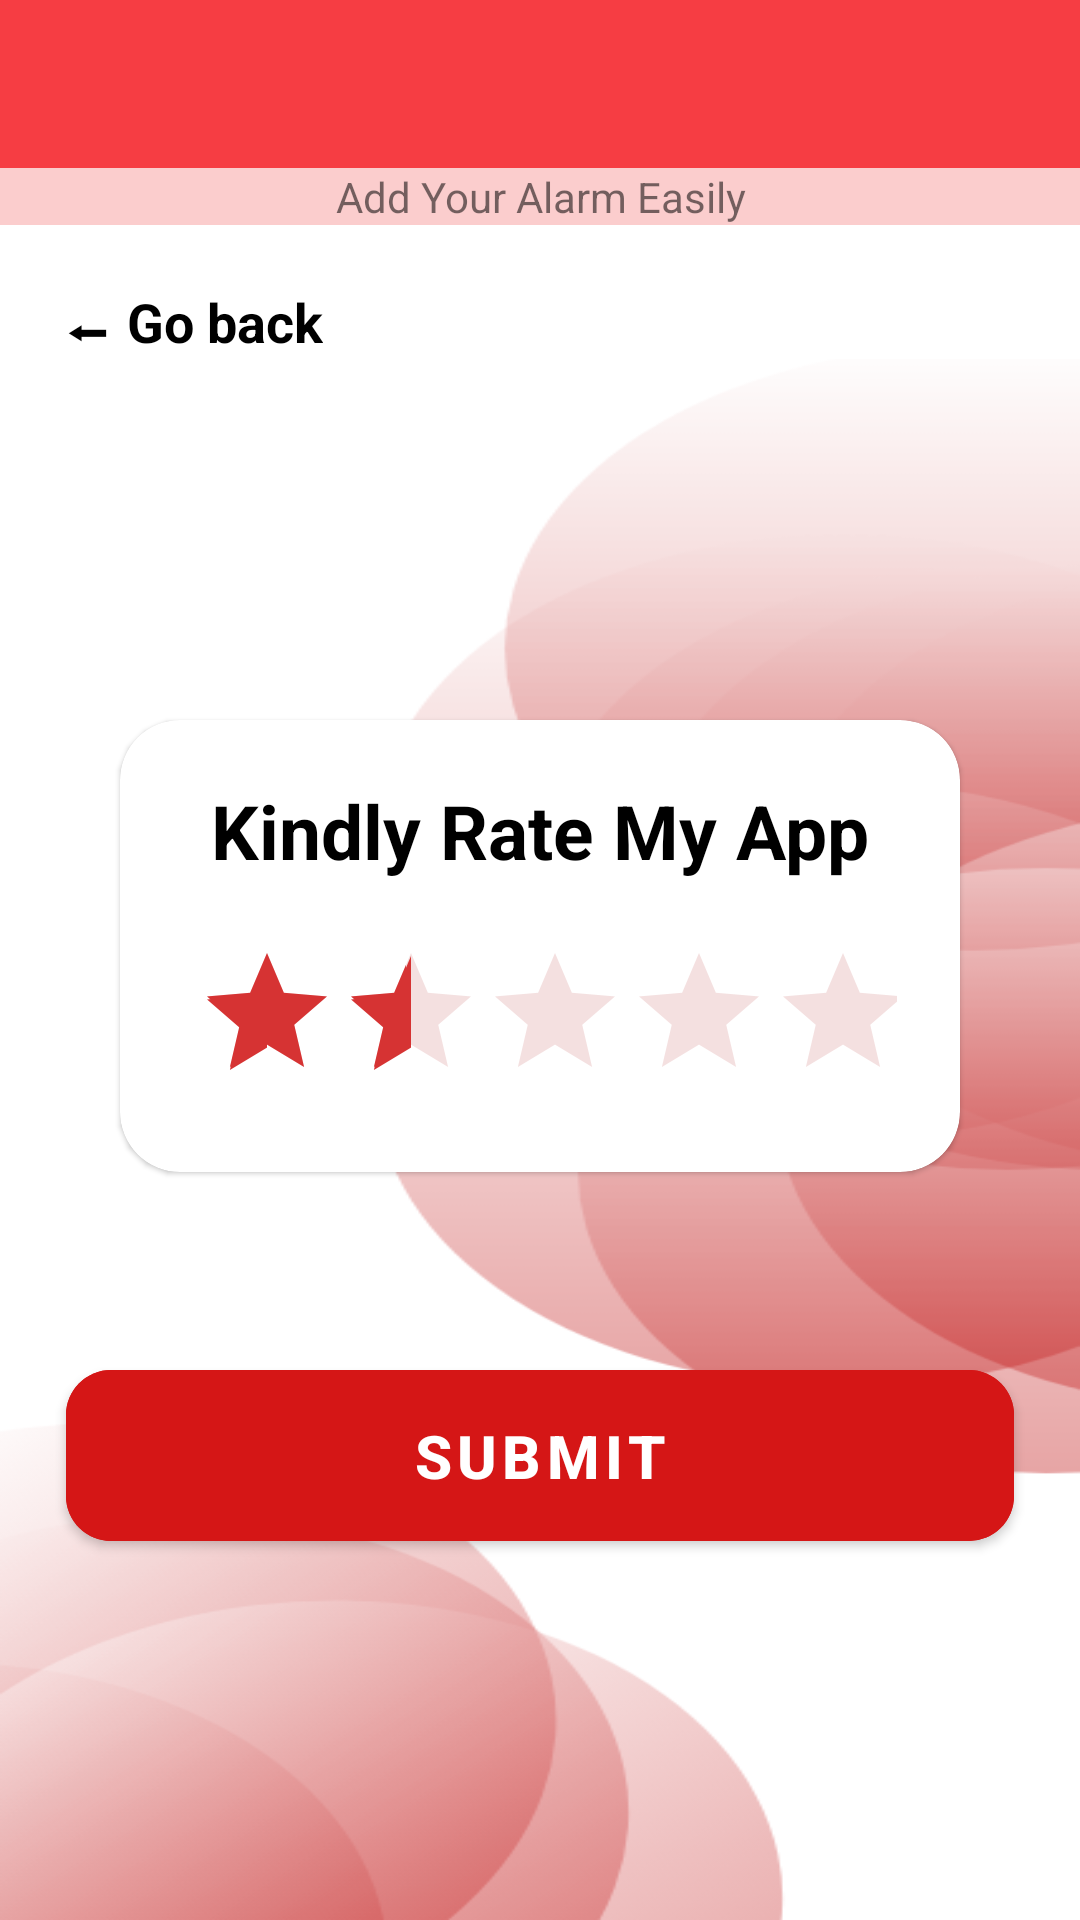

Layout XML and referenced resources for this Android screen:
<!-- AndroidManifest.xml: application theme Theme.AlarmEasy -->
<!-- res/layout/activity_alarm_close.xml -->
<?xml version="1.0" encoding="utf-8"?>
<LinearLayout xmlns:android="http://schemas.android.com/apk/res/android"
    xmlns:app="http://schemas.android.com/apk/res-auto"
    xmlns:tools="http://schemas.android.com/tools"
    android:layout_width="match_parent"
    android:layout_height="match_parent"
    android:orientation="vertical"
    tools:context=".AlarmClose">

    <com.google.android.material.appbar.AppBarLayout
        android:layout_width="match_parent"
        android:layout_height="wrap_content"
        android:theme="@style/Theme.AppCompat.Light">
        <androidx.appcompat.widget.Toolbar
            android:id="@+id/toolbar"
            android:layout_width="match_parent"
            android:layout_height="?attr/actionBarSize"
            android:background="#F63D43"
            android:elevation="4dp"
            android:theme="@style/ThemeOverlay.AppCompat.Dark"
            >
        </androidx.appcompat.widget.Toolbar>
    </com.google.android.material.appbar.AppBarLayout>
    <TextView
        android:layout_width="match_parent"
        android:layout_height="wrap_content"
        android:text="Add Your Alarm Easily"
        android:textAlignment="center"
        android:background="#FBCDCD"/>

    <TextView
        android:id="@+id/go_back"
        android:layout_marginTop="20dp"
        android:layout_width="wrap_content"
        android:layout_height="wrap_content"
        android:text="⬅ Go back"
        android:layout_marginLeft="20dp"
        android:textSize="18sp"
        android:textColor="@color/black"
        android:textStyle="bold"
        >
    </TextView>

    <LinearLayout
        android:layout_width="match_parent"
        android:layout_height="match_parent"
        android:orientation="vertical"
        android:background="@drawable/appbg"
        android:gravity="center">

        <com.google.android.material.card.MaterialCardView
            android:layout_width="wrap_content"
            android:layout_height="wrap_content"
            app:cardCornerRadius="20dp"
            android:elevation="8dp"
            android:padding="10dp">
            <LinearLayout
                android:layout_width="match_parent"
                android:layout_height="wrap_content"
                android:orientation="vertical"
                android:gravity="center"
                android:layout_margin="20dp"
                >
                <TextView
                    android:layout_width="wrap_content"
                    android:layout_height="wrap_content"
                    android:text="Kindly Rate My App"
                    android:textSize="25sp"
                    android:textColor="@color/black"
                    android:textStyle="bold"
                    >
                </TextView>
                <RatingBar
                    android:id="@+id/simpleRatingBar"
                    android:layout_width="wrap_content"
                    android:layout_height="wrap_content"
                    android:layout_centerHorizontal="true"
                    android:layout_marginTop="20dp"
                    android:paddingLeft="5dp"
                    android:paddingRight="1dp"
                    android:numStars="5"
                    android:rating="1.5"
                    android:secondaryProgressTint="#D63333"
                    android:progressTint="#D63333"
                    android:progressBackgroundTint="#F4E0E0"
                    android:stepSize="0.5"
                    />
            </LinearLayout>

        </com.google.android.material.card.MaterialCardView>



        <com.google.android.material.button.MaterialButton
            android:id="@+id/submitButton"
            android:layout_width="316dp"
            android:layout_height="69dp"
            android:layout_alignParentTop="true"
            android:layout_centerHorizontal="true"
            android:layout_marginTop="60dp"
            android:padding="10dp"
            android:backgroundTint="#D51616"
            android:text="SUBMIT"
            android:textColor="@color/white"
            android:textSize="20sp"
            app:cornerRadius="15dp"
            android:textStyle="bold" />
    </LinearLayout>



</LinearLayout>
<!-- resources referenced by this layout -->
<resources>
  <!-- drawable appbg: png bitmap (drawable, 59492 bytes) -->
  <style name="Theme.AlarmEasy" parent="Theme.MaterialComponents.DayNight.NoActionBar">
          
          <item name="colorPrimary">#FD7D90</item>
          <item name="colorPrimaryVariant">#F63D43</item>
          <item name="colorOnPrimary">@color/black</item>
          
          <item name="colorSecondary">#CC3441</item>
          <item name="colorSecondaryVariant">#F8667B</item>
          <item name="colorOnSecondary">@color/black</item>
          
          <item name="android:statusBarColor" tools:targetApi="l">?attr/colorPrimaryVariant</item>
          
      </style>
  <!-- not gathered from this repository: default colours our renderer supplied (Android Studio template values) -->
  <color name="black">#FF000000</color>
  <color name="white">#FFFFFFFF</color>
</resources>
